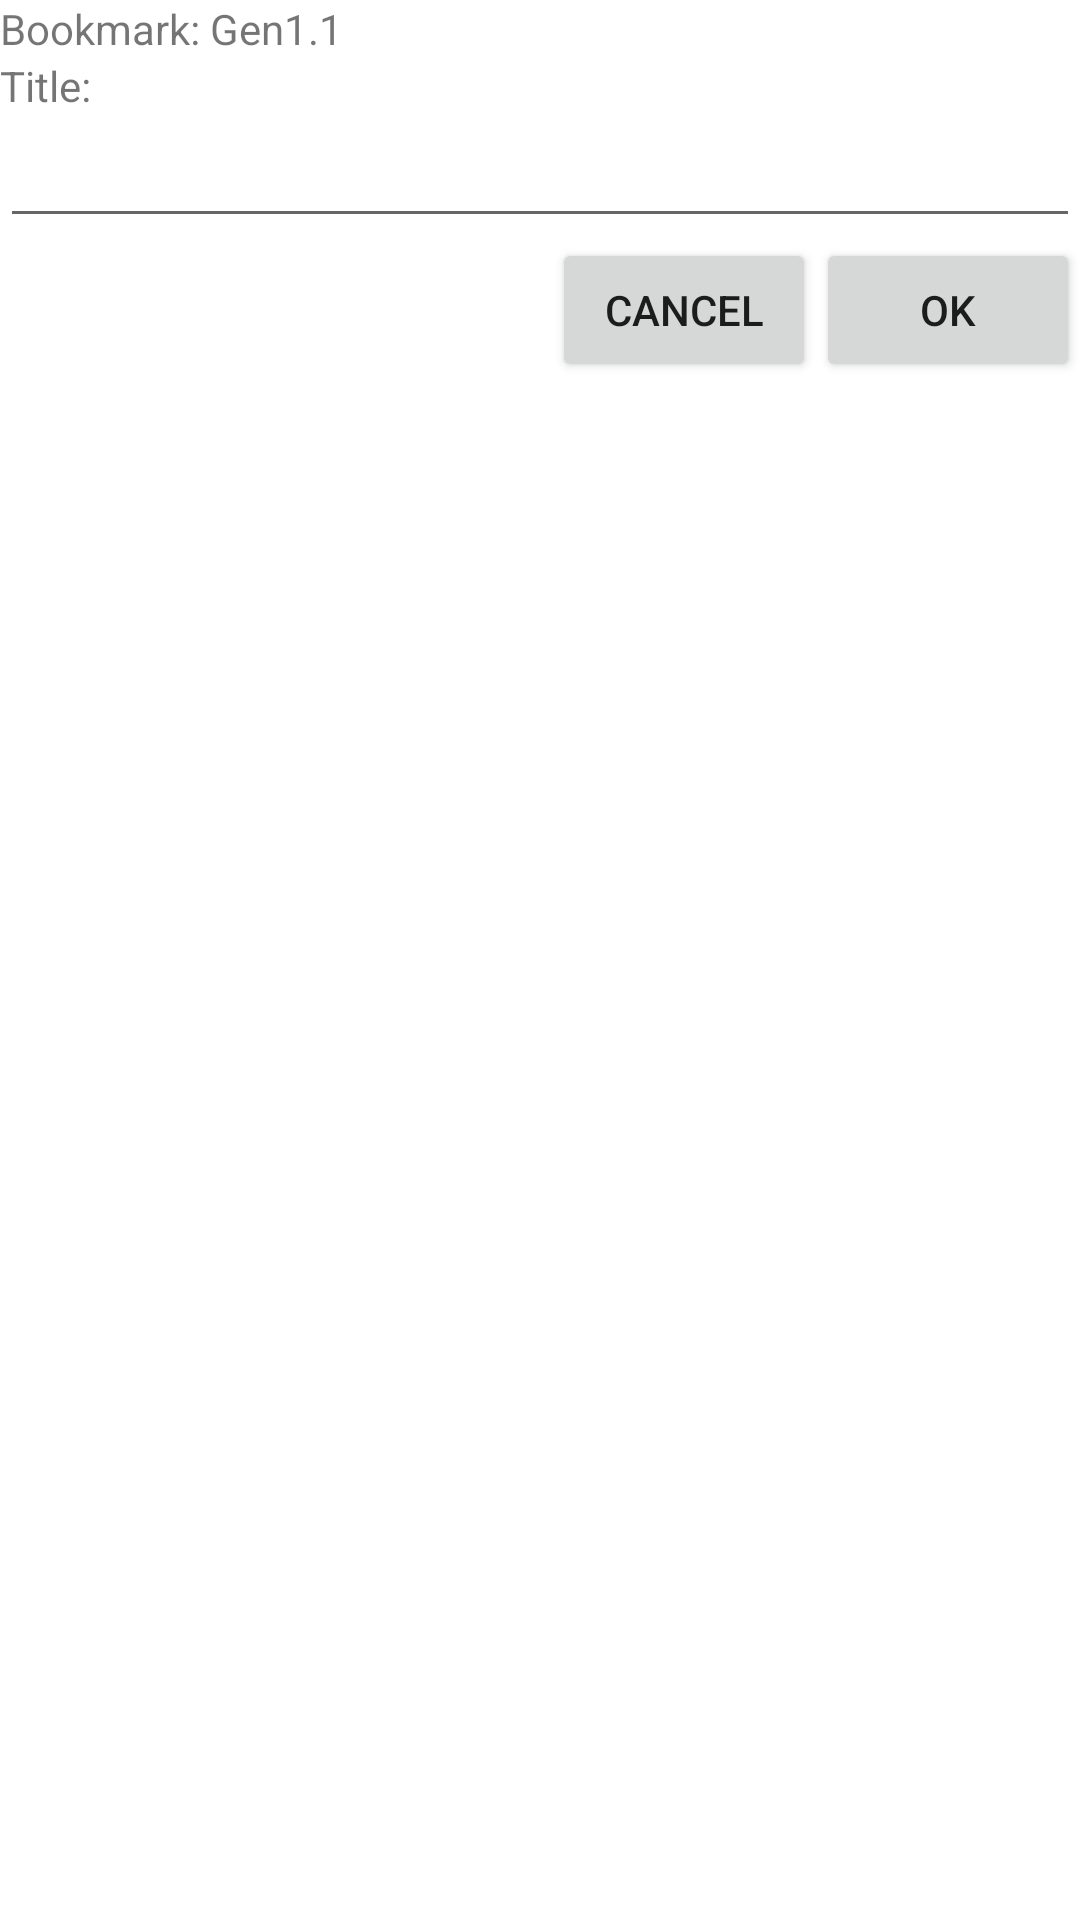

Here is an Android app screen rendered from its layout file. Give the layout XML and the strings, colors and styles it references.
<!-- AndroidManifest.xml: fallback theme Theme.MaterialComponents.DayNight.NoActionBar -->
<!-- res/layout/add_bookmark.xml -->
<?xml version="1.0" encoding="UTF-8"?>
<RelativeLayout xmlns:android="http://schemas.android.com/apk/res/android"
	android:id="@+id/scripture_layout"
	android:orientation="vertical"
    android:layout_width="fill_parent"
    android:layout_height="fill_parent">

    <TextView android:id="@+id/bookmark_text"
        android:layout_width="wrap_content"
        android:layout_height="wrap_content"
        android:text="Bookmark: " 
        />

    <TextView android:id="@+id/location_text"
        android:layout_width="wrap_content"
        android:layout_height="wrap_content"
        android:text="Gen1.1" 
    	android:layout_toRightOf="@id/bookmark_text"
        />
        
  	<TextView android:id="@+id/title_text"
        android:layout_width="fill_parent"
        android:layout_height="wrap_content"
		android:layout_gravity="center_horizontal"
        android:layout_below="@id/location_text"
        android:text="Title:" 
        />
        
  	<EditText android:id="@+id/title_edit"
        android:layout_width="fill_parent"
        android:layout_height="wrap_content"
		android:layout_gravity="center_horizontal"
        android:layout_below="@id/title_text"
        />

    <Button android:id="@+id/ok_button" 
    	android:layout_width="wrap_content" 
    	android:layout_height="wrap_content"
        android:layout_below="@id/title_edit"
        android:layout_alignParentRight="true"
    	android:text="Ok"
    	/>

    <Button android:id="@+id/cancel_button" 
    	android:layout_width="wrap_content" 
    	android:layout_height="wrap_content"
        android:layout_below="@id/title_edit"
    	android:layout_toLeftOf="@id/ok_button"
    	android:text="Cancel"
    	/>
    	
</RelativeLayout>
<!-- resources referenced by this layout -->
<resources>

</resources>
